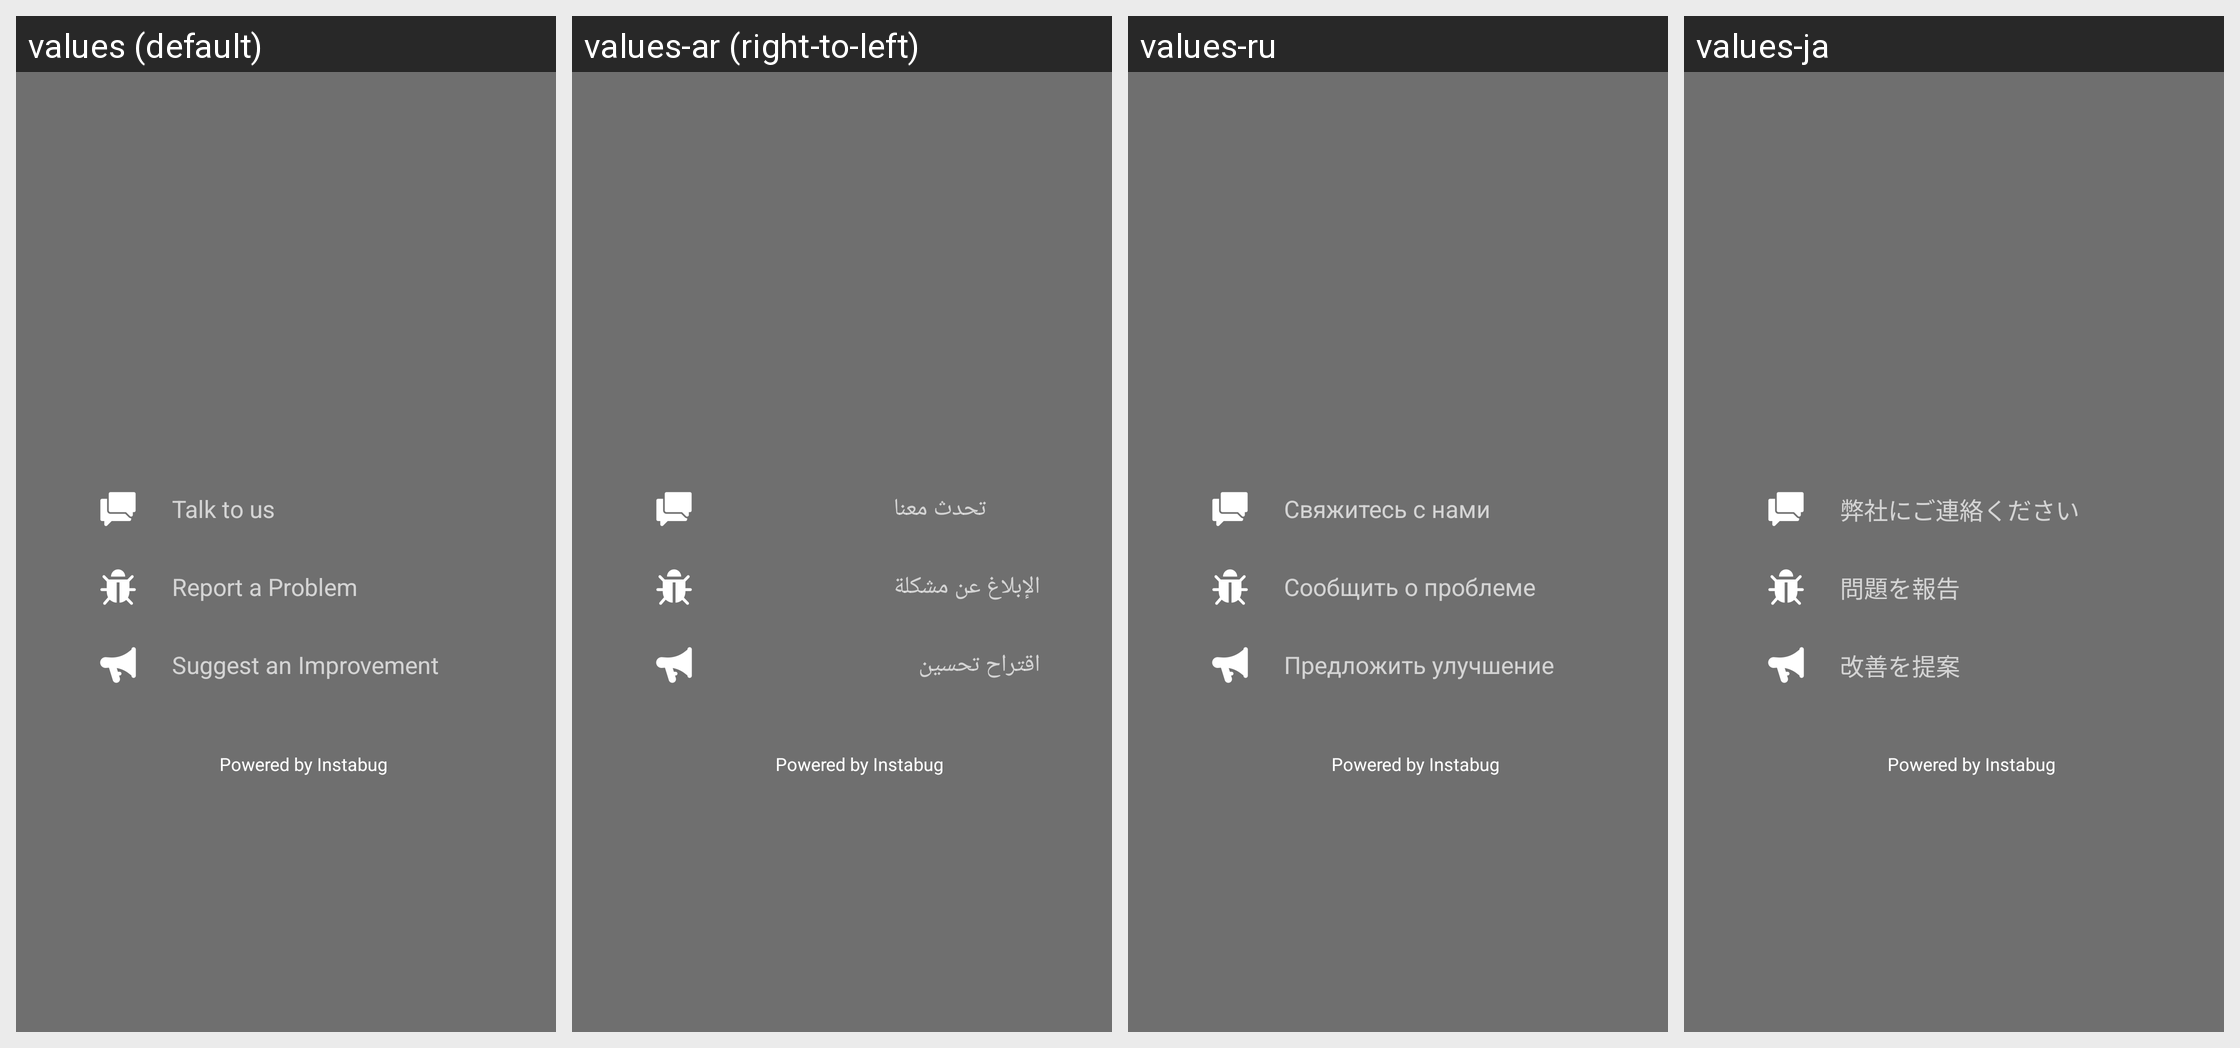

This grid shows one Android layout under several languages. Give, for every string resource on the screen, its name, the default text and each shown locale's text.
Android screen res/layout/instabug_lyt_invocation.xml rendered under 4 locales, left to right: values (default), values-ar (right-to-left), values-ru, values-ja. Device: Nexus 5 (rendered at 1080×1920; each locale shown at half size, 540×960, under a caption strip naming it); theme AppTheme.
Other locales in the repository, not shown: values-af, values-am, values-az, values-be, values-bg, values-bn, values-bs, values-ca, values-cs, values-da, values-de, values-el, values-en-rGB, values-es, values-es-rUS, values-et, values-eu, values-fa, values-fi, values-fr, values-fr-rCA, values-gl, values-gu, values-hi, values-hr, values-hu, values-hy, values-in, values-is, values-it, values-iw, values-ka, values-kk, values-km, values-kn, values-ko, values-ky, values-lo, values-lt, values-lv, values-mk, values-ml, values-mn, values-mr, values-ms, values-my, values-nb, values-ne, values-nl, values-pa, values-pl, values-pt, values-pt-rBR, values-pt-rPT, values-ro, values-si, values-sk, values-sl, values-sq, values-sr, values-sv, values-sw, values-ta, values-te, values-th, values-tl, values-tr, values-uk, values-ur, values-uz, values-vi, values-zh, values-zh-rCN, values-zh-rHK, values-zh-rTW, values-zu.
Strings drawn on this screen, with the default value and each locale's value (text and hints the layout hard-codes, and strings that could not be matched under every locale, appear in the picture but are not listed):

instabug_str_talk_to_us
  values: Talk to us
  values-ar: تحدث معنا
  values-ru: Свяжитесь с нами
  values-ja: 弊社にご連絡ください

instabug_str_bug_header
  values: Report a Problem
  values-ar: الإبلاغ عن مشكلة
  values-ru: Сообщить о проблеме
  values-ja: 問題を報告

instabug_str_feedback_header
  values: Suggest an Improvement
  values-ar: اقتراح تحسين
  values-ru: Предложить улучшение
  values-ja: 改善を提案

instabug_str_powered_by_instabug
  values: Powered by Instabug
  values-ar: Powered by Instabug  [not translated; the default value is used]
  values-ru: Powered by Instabug  [not translated; the default value is used]
  values-ja: Powered by Instabug  [not translated; the default value is used]
